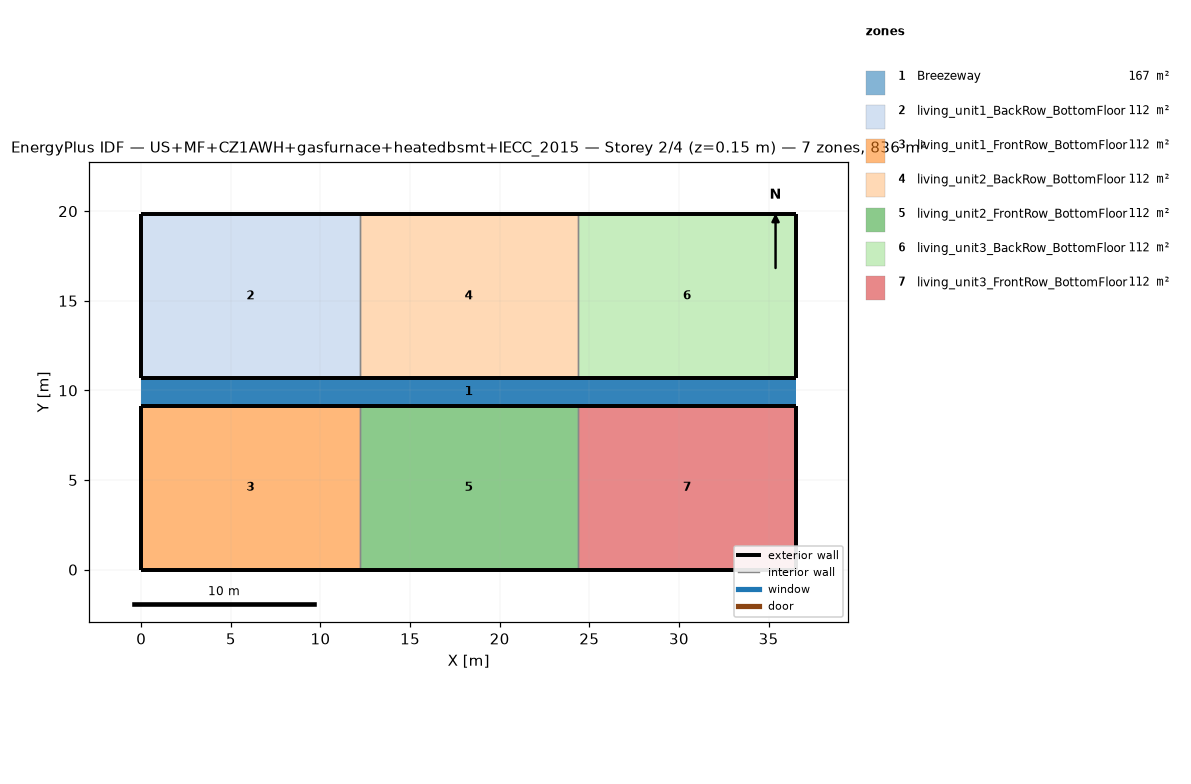
=== STOREY PLAN SPEC (per zone: floor XY polygon, exterior-wall plan segments, windows/doors) ===
zone 1: Breezeway  (167.0 m²)
  floor: (36.54, 9.16) (0.00, 9.16) (0.00, 10.68) (36.54, 10.68)
  floor: (36.54, 9.16) (0.00, 9.16) (0.00, 10.68) (36.54, 10.68)
  floor: (36.54, 9.16) (0.00, 9.16) (0.00, 10.68) (36.54, 10.68)
zone 2: living_unit1_BackRow_BottomFloor  (111.5 m²)
  floor: (12.18, 10.68) (0.00, 10.68) (0.00, 19.84) (12.18, 19.84)
  exterior wall: (0.00, 10.68) – (12.18, 10.68)  [12.2 m]
  exterior wall: (12.18, 19.84) – (0.00, 19.84)  [12.2 m]
  exterior wall: (0.00, 19.84) – (0.00, 10.68)  [9.2 m]
  interior walls: 1
zone 3: living_unit1_FrontRow_BottomFloor  (111.5 m²)
  floor: (12.18, 0.00) (0.00, 0.00) (0.00, 9.16) (12.18, 9.16)
  exterior wall: (0.00, 0.00) – (12.18, 0.00)  [12.2 m]
  exterior wall: (12.18, 9.16) – (0.00, 9.16)  [12.2 m]
  exterior wall: (0.00, 9.16) – (0.00, 0.00)  [9.2 m]
  interior walls: 1
zone 4: living_unit2_BackRow_BottomFloor  (111.5 m²)
  floor: (24.36, 10.68) (12.18, 10.68) (12.18, 19.84) (24.36, 19.84)
  exterior wall: (12.18, 10.68) – (24.36, 10.68)  [12.2 m]
  exterior wall: (24.36, 19.84) – (12.18, 19.84)  [12.2 m]
  interior walls: 2
zone 5: living_unit2_FrontRow_BottomFloor  (111.5 m²)
  floor: (24.36, 0.00) (12.18, 0.00) (12.18, 9.16) (24.36, 9.16)
  exterior wall: (12.18, 0.00) – (24.36, 0.00)  [12.2 m]
  exterior wall: (24.36, 9.16) – (12.18, 9.16)  [12.2 m]
  interior walls: 2
zone 6: living_unit3_BackRow_BottomFloor  (111.5 m²)
  floor: (36.54, 10.68) (24.36, 10.68) (24.36, 19.84) (36.54, 19.84)
  exterior wall: (24.36, 10.68) – (36.54, 10.68)  [12.2 m]
  exterior wall: (36.54, 10.68) – (36.54, 19.84)  [9.2 m]
  exterior wall: (36.54, 19.84) – (24.36, 19.84)  [12.2 m]
  interior walls: 1
zone 7: living_unit3_FrontRow_BottomFloor  (111.5 m²)
  floor: (36.54, 0.00) (24.36, 0.00) (24.36, 9.16) (36.54, 9.16)
  exterior wall: (24.36, 0.00) – (36.54, 0.00)  [12.2 m]
  exterior wall: (36.54, 0.00) – (36.54, 9.16)  [9.2 m]
  exterior wall: (36.54, 9.16) – (24.36, 9.16)  [12.2 m]
  interior walls: 1

=== DERIVED (storey summary) ===
Building: US+MF+CZ1AWH+gasfurnace+heatedbsmt+IECC_2015
Storey: 2 of 4  (floor level z = 0.15 m)
Storey gross floor area: 836.2 m²
Zones on this storey: 7
  - Breezeway: floor 167.0 m²
  - living_unit1_BackRow_BottomFloor: floor 111.5 m²; exterior wall 33.5 m (86.9 m²); WWR 0.0%
  - living_unit1_FrontRow_BottomFloor: floor 111.5 m²; exterior wall 33.5 m (86.9 m²); WWR 0.0%
  - living_unit2_BackRow_BottomFloor: floor 111.5 m²; exterior wall 24.4 m (63.1 m²); WWR 0.0%
  - living_unit2_FrontRow_BottomFloor: floor 111.5 m²; exterior wall 24.4 m (63.1 m²); WWR 0.0%
  - living_unit3_BackRow_BottomFloor: floor 111.5 m²; exterior wall 33.5 m (86.9 m²); WWR 0.0%
  - living_unit3_FrontRow_BottomFloor: floor 111.5 m²; exterior wall 33.5 m (86.9 m²); WWR 0.0%
Zone adjacency (shared interzone walls):
  - living_unit1_BackRow_BottomFloor ↔ living_unit2_BackRow_BottomFloor
  - living_unit1_FrontRow_BottomFloor ↔ living_unit2_FrontRow_BottomFloor
  - living_unit2_BackRow_BottomFloor ↔ living_unit3_BackRow_BottomFloor
  - living_unit2_FrontRow_BottomFloor ↔ living_unit3_FrontRow_BottomFloor